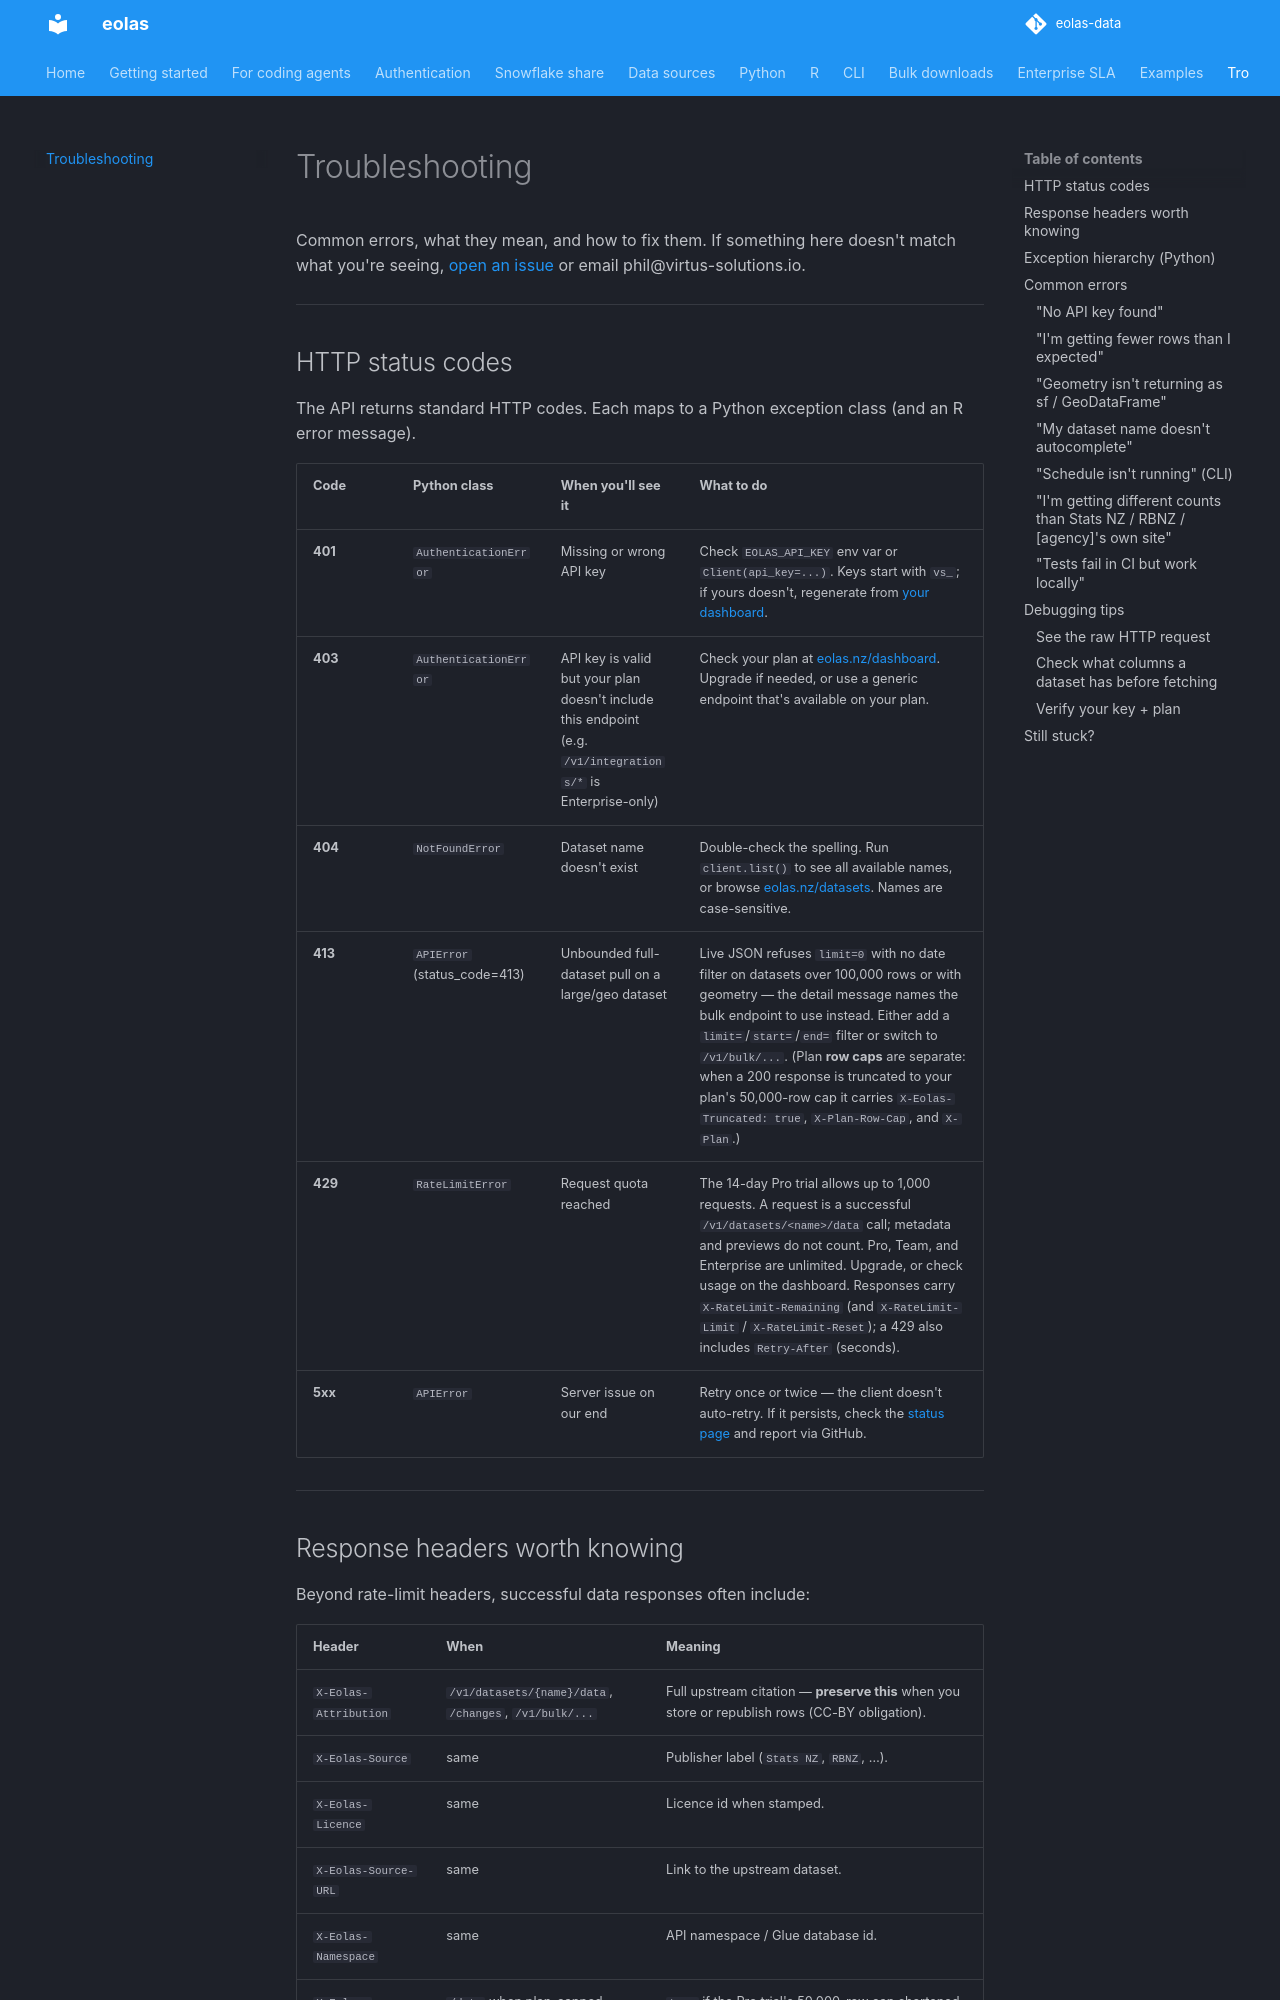

repository: phildonovan/eolas-docs · page: troubleshooting/index.html · generator: mkdocs

# Troubleshooting

Common errors, what they mean, and how to fix them. If something here doesn't match what you're seeing, [open an issue](https://github.com/phildonovan/eolas-data/issues) or email phil@virtus-solutions.io.

---

## HTTP status codes

The API returns standard HTTP codes. Each maps to a Python exception class (and an R error message).

| Code | Python class | When you'll see it | What to do |
|---|---|---|---|
| **401** | `AuthenticationError` | Missing or wrong API key | Check `EOLAS_API_KEY` env var or `Client(api_key=...)`. Keys start with `vs_`; if yours doesn't, regenerate from [your dashboard](https://eolas.nz/settings). |
| **403** | `AuthenticationError` | API key is valid but your plan doesn't include this endpoint (e.g. `/v1/integrations/*` is Enterprise-only) | Check your plan at [eolas.nz/dashboard](https://eolas.nz/dashboard). Upgrade if needed, or use a generic endpoint that's available on your plan. |
| **404** | `NotFoundError` | Dataset name doesn't exist | Double-check the spelling. Run `client.list()` to see all available names, or browse [eolas.nz/datasets](https://eolas.nz/datasets). Names are case-sensitive. |
| **413** | `APIError` (status_code=413) | Unbounded full-dataset pull on a large/geo dataset | Live JSON refuses `limit=0` with no date filter on datasets over 100,000 rows or with geometry — the detail message names the bulk endpoint to use instead. Either add a `limit=`/`start=`/`end=` filter or switch to `/v1/bulk/...`. (Plan **row caps** are separate: when a 200 response is truncated to your plan's 50,000-row cap it carries `X-Eolas-Truncated: true`, `X-Plan-Row-Cap`, and `X-Plan`.) |
| **429** | `RateLimitError` | Request quota reached | The 14-day Pro trial allows up to 1,000 requests. A request is a successful `/v1/datasets/<name>/data` call; metadata and previews do not count. Pro, Team, and Enterprise are unlimited. Upgrade, or check usage on the dashboard. Responses carry `X-RateLimit-Remaining` (and `X-RateLimit-Limit` / `X-RateLimit-Reset`); a 429 also includes `Retry-After` (seconds). |
| **5xx** | `APIError` | Server issue on our end | Retry once or twice — the client doesn't auto-retry. If it persists, check the [status page](https://eolas.nz/status) and report via GitHub. |

---
